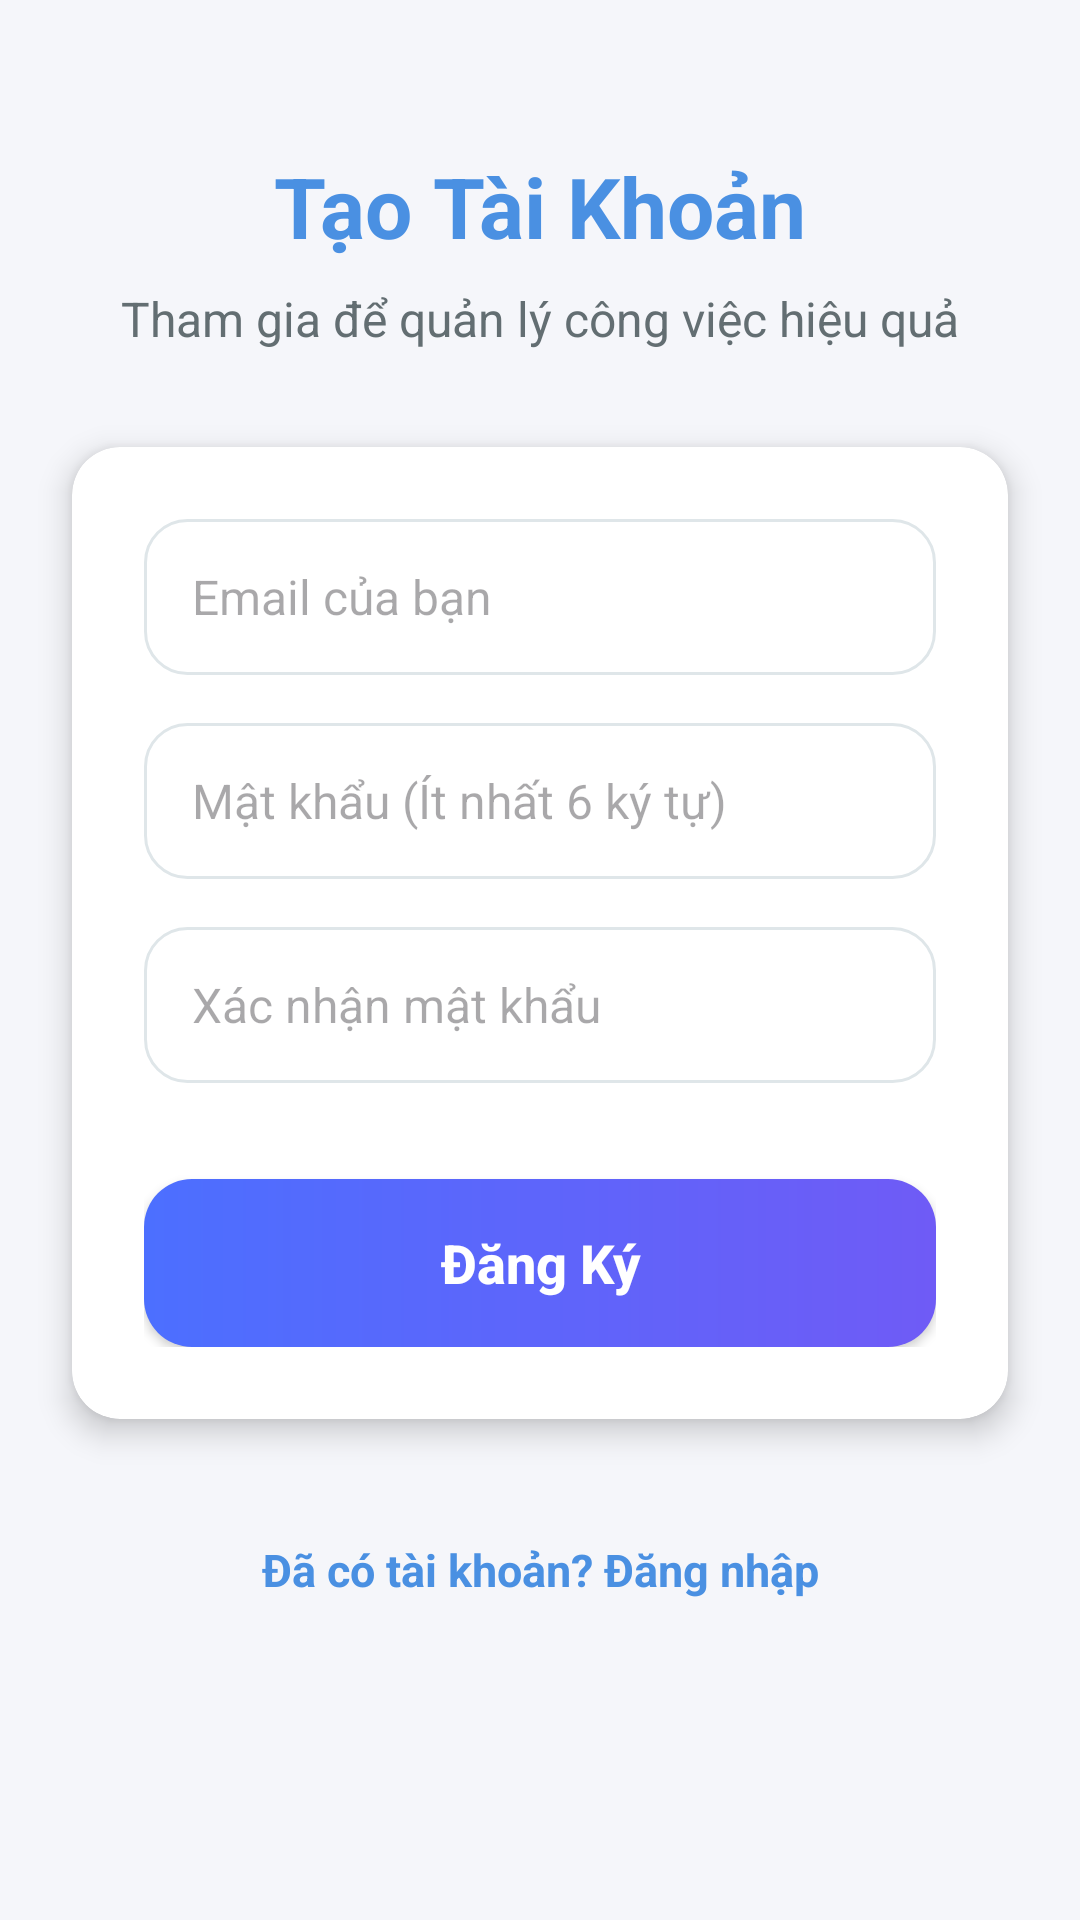

Android layout source for this screen:
<!-- AndroidManifest.xml: application theme Theme.APP_QLTG -->
<!-- res/layout/fragment_register.xml -->
<?xml version="1.0" encoding="utf-8"?>
<androidx.constraintlayout.widget.ConstraintLayout xmlns:android="http://schemas.android.com/apk/res/android"
    xmlns:app="http://schemas.android.com/apk/res-auto"
    android:layout_width="match_parent"
    android:layout_height="match_parent"
    android:background="@color/colorBackground">

    <TextView
        android:id="@+id/tvAppTitle"
        android:layout_width="wrap_content"
        android:layout_height="wrap_content"
        android:layout_marginTop="50dp"
        android:text="Tạo Tài Khoản"
        android:textColor="@color/colorPrimary"
        android:textSize="28sp"
        android:textStyle="bold"
        app:layout_constraintEnd_toEndOf="parent"
        app:layout_constraintStart_toStartOf="parent"
        app:layout_constraintTop_toTopOf="parent" />

    <TextView
        android:id="@+id/tvSubtitle"
        android:layout_width="wrap_content"
        android:layout_height="wrap_content"
        android:layout_marginTop="8dp"
        android:text="Tham gia để quản lý công việc hiệu quả"
        android:textColor="@color/colorTextSecondary"
        android:textSize="16sp"
        app:layout_constraintEnd_toEndOf="parent"
        app:layout_constraintStart_toStartOf="parent"
        app:layout_constraintTop_toBottomOf="@+id/tvAppTitle" />

    <androidx.cardview.widget.CardView
        android:id="@+id/cardRegisterForm"
        android:layout_width="match_parent"
        android:layout_height="wrap_content"
        android:layout_marginHorizontal="24dp"
        android:layout_marginTop="32dp"
        app:cardBackgroundColor="@color/white"
        app:cardCornerRadius="16dp"
        app:cardElevation="6dp"
        app:layout_constraintTop_toBottomOf="@+id/tvSubtitle">

        <LinearLayout
            android:layout_width="match_parent"
            android:layout_height="wrap_content"
            android:orientation="vertical"
            android:padding="24dp">

            <EditText
                android:id="@+id/edtRegEmail"
                android:layout_width="match_parent"
                android:layout_height="52dp"
                android:background="@drawable/bg_rounded_input"
                android:hint="Email của bạn"
                android:inputType="textEmailAddress"
                android:paddingHorizontal="16dp"
                android:textColor="@color/colorTextPrimary"
                android:textSize="16sp" />

            <EditText
                android:id="@+id/edtRegPassword"
                android:layout_width="match_parent"
                android:layout_height="52dp"
                android:layout_marginTop="16dp"
                android:background="@drawable/bg_rounded_input"
                android:hint="Mật khẩu (Ít nhất 6 ký tự)"
                android:inputType="textPassword"
                android:paddingHorizontal="16dp"
                android:textColor="@color/colorTextPrimary"
                android:textSize="16sp" />

            <EditText
                android:id="@+id/edtRegConfirmPassword"
                android:layout_width="match_parent"
                android:layout_height="52dp"
                android:layout_marginTop="16dp"
                android:background="@drawable/bg_rounded_input"
                android:hint="Xác nhận mật khẩu"
                android:inputType="textPassword"
                android:paddingHorizontal="16dp"
                android:textColor="@color/colorTextPrimary"
                android:textSize="16sp" />

            <Button
                android:id="@+id/btnRegister"
                android:layout_width="match_parent"
                android:layout_height="56dp"
                android:layout_marginTop="32dp"
                android:background="@drawable/bg_rounded_button"
                android:text="Đăng Ký"
                android:textAllCaps="false"
                android:textColor="@color/white"
                android:textSize="18sp"
                android:textStyle="bold"
                app:backgroundTint="@null" />
        </LinearLayout>
    </androidx.cardview.widget.CardView>

    <TextView
        android:id="@+id/tvGoToLogin"
        android:layout_width="wrap_content"
        android:layout_height="wrap_content"
        android:layout_marginTop="32dp"
        android:background="?attr/selectableItemBackground"
        android:padding="8dp"
        android:text="Đã có tài khoản? Đăng nhập"
        android:textColor="@color/colorPrimary"
        android:textSize="15sp"
        android:textStyle="bold"
        app:layout_constraintEnd_toEndOf="parent"
        app:layout_constraintStart_toStartOf="parent"
        app:layout_constraintTop_toBottomOf="@+id/cardRegisterForm" />

</androidx.constraintlayout.widget.ConstraintLayout>
<!-- resources referenced by this layout -->
<resources>
  <color name="colorBackground">#F5F6FA</color>
  <color name="colorPrimary">#4A90E2</color>
  <color name="colorTextPrimary">#2D3436</color>
  <color name="colorTextSecondary">#636E72</color>
  <color name="white">#FFFFFF</color>
  <!-- drawable bg_rounded_button (drawable) -->
  <?xml version="1.0" encoding="utf-8"?>
  <ripple xmlns:android="http://schemas.android.com/apk/res/android"
      android:color="#33FFFFFF">
      <item>
          <shape android:shape="rectangle">
              <gradient
                  android:angle="0"
                  android:startColor="#4C6FFF"
                  android:endColor="#6F5BF6"
                  android:type="linear" />
              <corners android:radius="16dp" />
          </shape>
      </item>
  </ripple>
  <!-- drawable bg_rounded_input (drawable) -->
  <?xml version="1.0" encoding="utf-8"?>
  <shape xmlns:android="http://schemas.android.com/apk/res/android"
      android:shape="rectangle">
      <solid android:color="@color/colorInputBackground" />
      <corners android:radius="14dp" />
      <stroke
          android:width="1dp"
          android:color="@color/colorInputBorder" />
  </shape>
  <style name="Theme.APP_QLTG" parent="Base.Theme.APP_QLTG" />
  <color name="colorInputBackground">#FFFFFF</color>
  <color name="colorInputBorder">#DFE6E9</color>
  <style name="Base.Theme.APP_QLTG" parent="Theme.Material3.DayNight.NoActionBar">
          <item name="colorPrimary">@color/colorPrimary</item>
          <item name="colorOnPrimary">@color/white</item>
          <item name="colorPrimaryContainer">@color/colorPrimaryContainer</item>
          <item name="colorOnPrimaryContainer">@color/colorPrimaryDark</item>
          <item name="colorSecondary">@color/colorSecondary</item>
          <item name="colorOnSecondary">@color/white</item>
          <item name="colorSurface">@color/colorSurface</item>
          <item name="colorOnSurface">@color/colorTextPrimary</item>
          <item name="colorOnSurfaceVariant">@color/colorTextSecondary</item>
          <item name="colorOutline">@color/colorInputBorder</item>
          <item name="colorOutlineVariant">@color/colorDivider</item>
          <item name="colorError">@color/colorDanger</item>
          <item name="android:colorAccent">@color/colorPrimary</item>
          <item name="android:colorBackground">@color/colorBackground</item>
          <item name="android:windowBackground">@color/colorBackground</item>
          <item name="android:statusBarColor">@android:color/transparent</item>
          <item name="android:navigationBarColor">@android:color/transparent</item>
          <item name="android:windowLightStatusBar">true</item>
          <item name="android:windowLightNavigationBar">true</item>
          <item name="android:windowSoftInputMode">adjustResize</item>
          <item name="materialAlertDialogTheme">@style/ThemeOverlay.App.MaterialAlertDialog</item>
      </style>
  <color name="colorPrimaryContainer">#222C49</color>
  <color name="colorPrimaryDark">#357ABD</color>
  <color name="colorSecondary">#FF9A7A</color>
  <color name="colorSurface">#171F31</color>
  <color name="colorDivider">#232C40</color>
  <color name="colorDanger">#F87171</color>
  <style name="ThemeOverlay.App.MaterialAlertDialog" parent="ThemeOverlay.Material3.MaterialAlertDialog">
          <item name="colorPrimary">@color/colorPrimary</item>
          <item name="shapeAppearanceMediumComponent">@style/ShapeAppearance.App.Medium</item>
      </style>
  <style name="ShapeAppearance.App.Medium" parent="ShapeAppearance.Material3.MediumComponent">
          <item name="cornerFamily">rounded</item>
          <item name="cornerSize">20dp</item>
      </style>
</resources>
